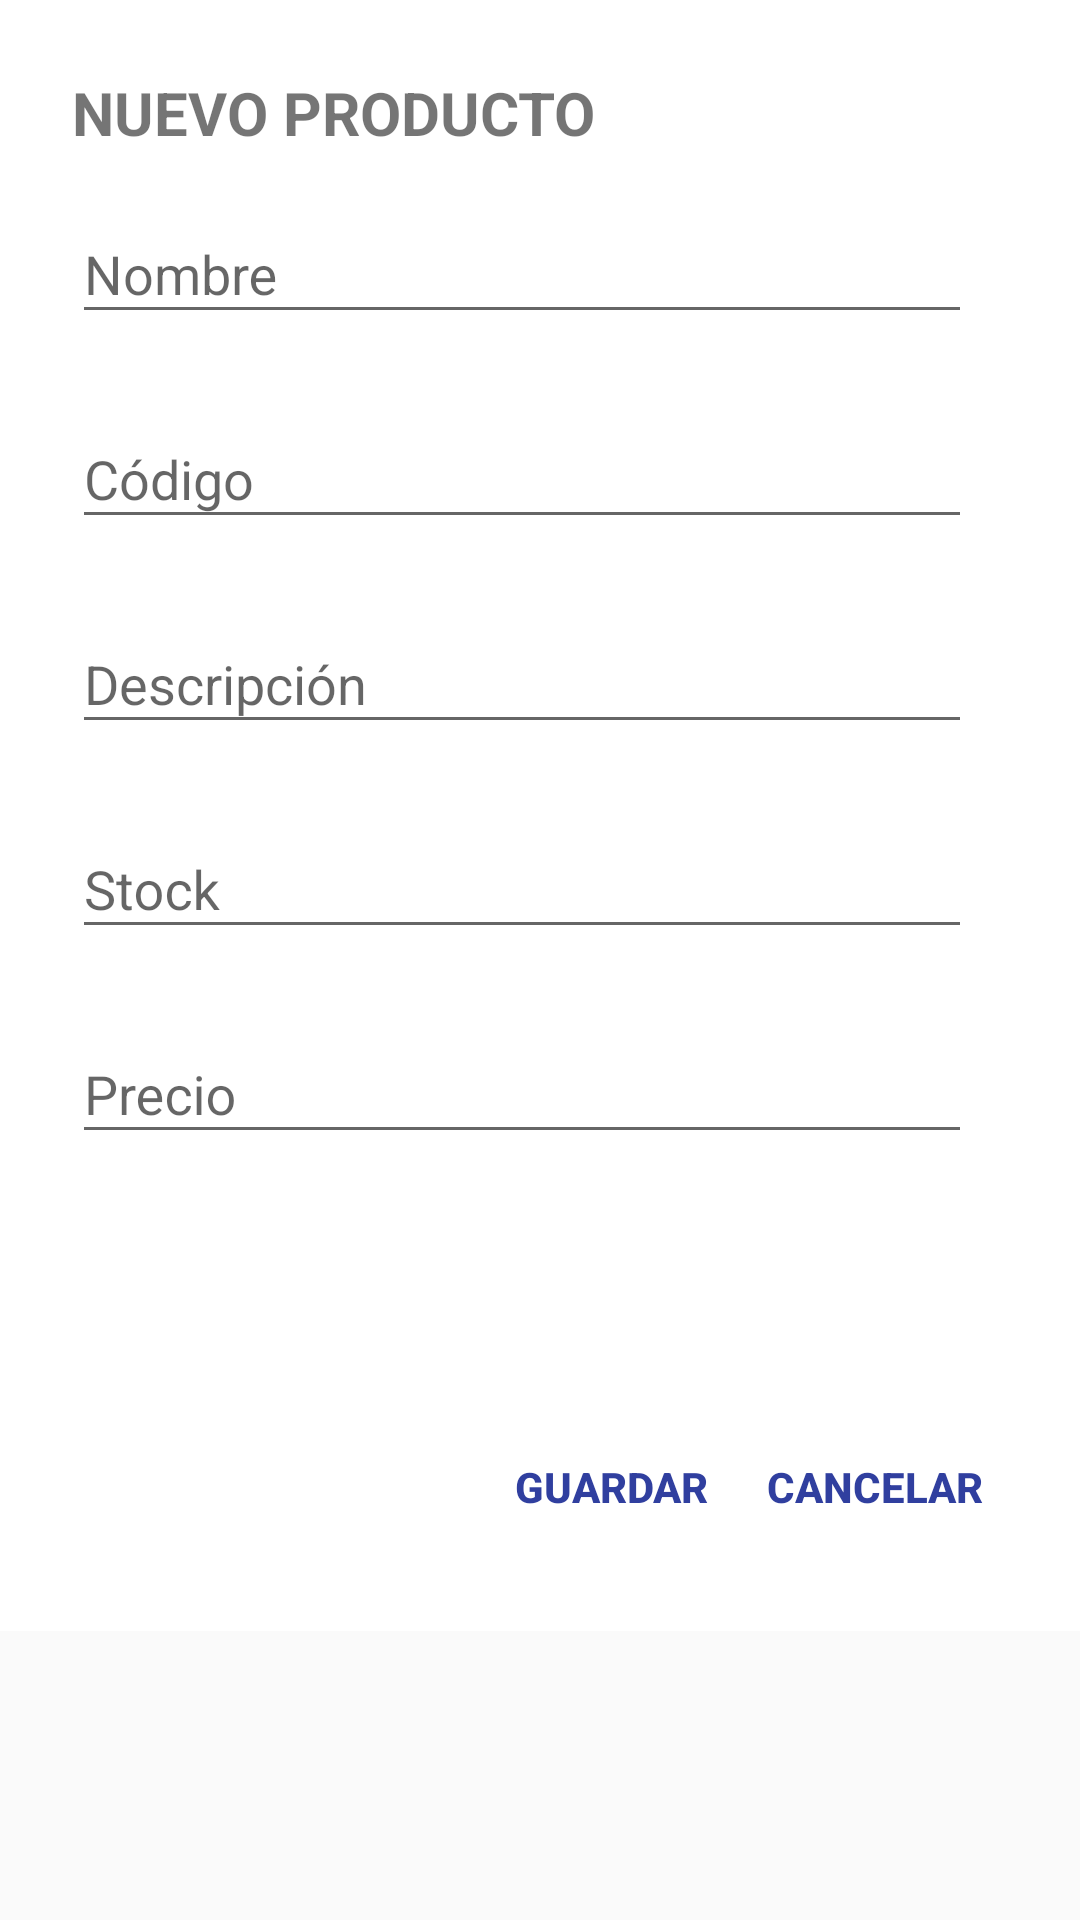

Produce the Android XML layout that renders to this screen, including the resource entries it uses.
<!-- AndroidManifest.xml: application theme AppTheme -->
<!-- res/layout/activity_new_product.xml -->
<?xml version="1.0" encoding="utf-8"?>
<ScrollView
    xmlns:android="http://schemas.android.com/apk/res/android"
    xmlns:tools="http://schemas.android.com/tools"
    android:layout_width="fill_parent"
    android:layout_height="fill_parent"
    tools:context=".activities.NewProductActivity"
    >
    <LinearLayout
        android:orientation="vertical"
        android:layout_width="match_parent"
        android:layout_height="wrap_content"
        android:paddingTop="24dp"
        android:paddingLeft="24dp"
        android:paddingRight="24dp"
        android:background="@color/colorDialog">

        <android.support.v7.widget.DialogTitle
            android:text="@string/title_dialog_new_product"
            android:textSize="20sp"
            android:layout_height="wrap_content"
            android:layout_width="fill_parent"
            android:textStyle="bold"/>

        
        <android.support.design.widget.TextInputLayout
            android:layout_width="match_parent"
            android:layout_height="wrap_content"
            android:layout_marginTop="8dp"
            android:layout_marginBottom="8dp">
            <EditText android:id="@+id/name_new_product_et"
                android:layout_width="300dp"
                android:layout_height="wrap_content"
                android:inputType="textCapWords"
                android:hint="@string/new_product_name"/>
        </android.support.design.widget.TextInputLayout>

        
        <android.support.design.widget.TextInputLayout
            android:layout_width="match_parent"
            android:layout_height="wrap_content"
            android:layout_marginTop="8dp"
            android:layout_marginBottom="8dp">
            <EditText android:id="@+id/code_new_product_et"
                android:layout_width="300dp"
                android:layout_height="wrap_content"
                android:inputType="textCapWords"
                android:hint="@string/new_product_code"/>
        </android.support.design.widget.TextInputLayout>

        
        <android.support.design.widget.TextInputLayout
            android:layout_width="match_parent"
            android:layout_height="wrap_content"
            android:layout_marginTop="8dp"
            android:layout_marginBottom="8dp">
            <EditText android:id="@+id/description_new_product_et"
                android:layout_width="300dp"
                android:layout_height="wrap_content"
                android:inputType="textCapWords"
                android:hint="@string/new_product_description"/>
        </android.support.design.widget.TextInputLayout>

        
        <android.support.design.widget.TextInputLayout
            android:layout_width="match_parent"
            android:layout_height="wrap_content"
            android:layout_marginTop="8dp"
            android:layout_marginBottom="8dp">
            <EditText android:id="@+id/stock_new_product_et"
                android:layout_width="300dp"
                android:layout_height="wrap_content"
                android:inputType="textCapWords"
                android:hint="@string/new_product_stock"/>
        </android.support.design.widget.TextInputLayout>

        
        <android.support.design.widget.TextInputLayout
            android:layout_width="match_parent"
            android:layout_height="wrap_content"
            android:layout_marginTop="8dp"
            android:layout_marginBottom="8dp">
            <EditText android:id="@+id/price_new_product_et"
                android:layout_width="300dp"
                android:layout_height="wrap_content"
                android:inputType="textCapWords"
                android:hint="@string/new_product_price"/>
        </android.support.design.widget.TextInputLayout>

        <LinearLayout
            android:layout_width="match_parent"
            android:layout_height="fill_parent"
            android:orientation="vertical"
            android:layout_gravity="center"
            >
            <ImageView
                android:id="@+id/image_new_product_iv"
                android:labelFor="@string/btn_cancel"
                android:layout_width="50dp"
                android:layout_height="50dp"
                android:layout_marginTop="5dp"
                android:src="@drawable/computer_mouse"
                android:clickable="true"
                android:layout_gravity="center"/>
        </LinearLayout>

        
        <LinearLayout
            android:layout_width="match_parent"
            android:layout_height="fill_parent"
            android:orientation="horizontal"
            android:gravity="end">

            <android.support.v7.widget.AppCompatButton
                android:id="@+id/new_product_btn"
                android:layout_width="wrap_content"
                android:layout_height="wrap_content"
                android:layout_marginTop="24dp"
                android:layout_marginBottom="24dp"
                android:padding="8dp"
                android:text="@string/btn_create"
                android:textColor="@color/color_btn_dialog"
                android:background="@android:color/transparent"
                android:clickable="true"
                android:focusable="false"
                android:textStyle="bold"/>

            <android.support.v7.widget.AppCompatButton
                android:id="@+id/cancel_new_product_btn"
                android:layout_width="wrap_content"
                android:layout_height="wrap_content"
                android:layout_marginTop="24dp"
                android:layout_marginBottom="24dp"
                android:padding="8dp"
                android:text="@string/btn_cancel"
                android:textColor="@color/color_btn_dialog"
                android:background="@android:color/transparent"
                android:clickable="true"
                android:textStyle="bold"/>
        </LinearLayout>
    </LinearLayout>
</ScrollView>
<!-- resources referenced by this layout -->
<resources>
  <color name="colorDialog">#FFFFFF</color>
  <color name="color_btn_dialog">#303F9F</color>
  <string name="btn_cancel">CANCELAR</string>
  <string name="btn_create">GUARDAR</string>
  <string name="new_product_code">Código</string>
  <string name="new_product_description">Descripción</string>
  <string name="new_product_name">Nombre</string>
  <string name="new_product_price">Precio</string>
  <string name="new_product_stock">Stock</string>
  <string name="title_dialog_new_product">NUEVO PRODUCTO</string>
  <style name="AppTheme" parent="Theme.AppCompat.Light.DarkActionBar">
          
          <item name="colorPrimary">@color/colorPrimary</item>
          <item name="colorPrimaryDark">@color/colorPrimaryDark</item>
          <item name="colorAccent">@color/colorAccent</item>
      </style>
  <color name="colorPrimary">#3F51B5</color>
  <color name="colorPrimaryDark">#303F9F</color>
  <color name="colorAccent">#FF4081</color>
</resources>
